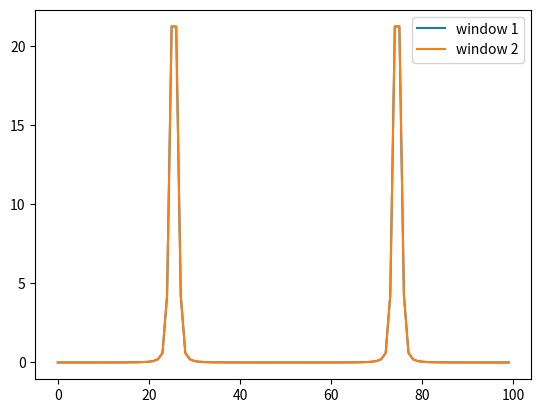

Generate this figure with matplotlib:
## PHYS512 - Problem Set 5
## ==========================
# [redacted]
## Question 5

import numpy as np
from matplotlib import pyplot as plt

## Part c
## ====================
N = 100
x = np.arange(N)
k = 51/2

sum1 = (1-np.exp(-2*np.pi*1J*(x-k)))/(1-np.exp(-2*np.pi*1J*(x-k)/N))
sum2 = (1-np.exp(-2*np.pi*1J*(x+k)))/(1-np.exp(-2*np.pi*1J*(x+k)/N))

dft = np.abs(1/(2J)*(sum1-sum2))
fft = np.abs(np.fft.fft(np.sin(2*np.pi*k*x/N)))

# print(np.mean(fft-dft))

# plt.plot(x,dft,label='dft')
# plt.plot(x,fft,label='without window function')
# plt.yscale('log')
# plt.ylim(1e-16,1e-12)
# plt.plot(x,fft-dft)
# plt.legend()
# plt.show()

## Part d
## ====================
window = 0.5 - 0.5 * np.cos(2*np.pi*x/N)
fft = np.abs(np.fft.fft(np.sin(2*np.pi*k*x/N)*window))

plt.plot(x,fft,label='window 1')
# plt.legend()
# plt.show()

## Part e
## ====================
fft_window = np.real(np.fft.fft(window))

# plt.plot(x,fft_window)
# plt.show()

func = np.fft.fft(np.sin(2*np.pi*k*x/N))
fft_w = -np.roll(func,1)/4 + func/2 - np.roll(func,-1)/4

plt.plot(x,np.abs(fft_w),label='window 2')
plt.legend()
plt.show()
